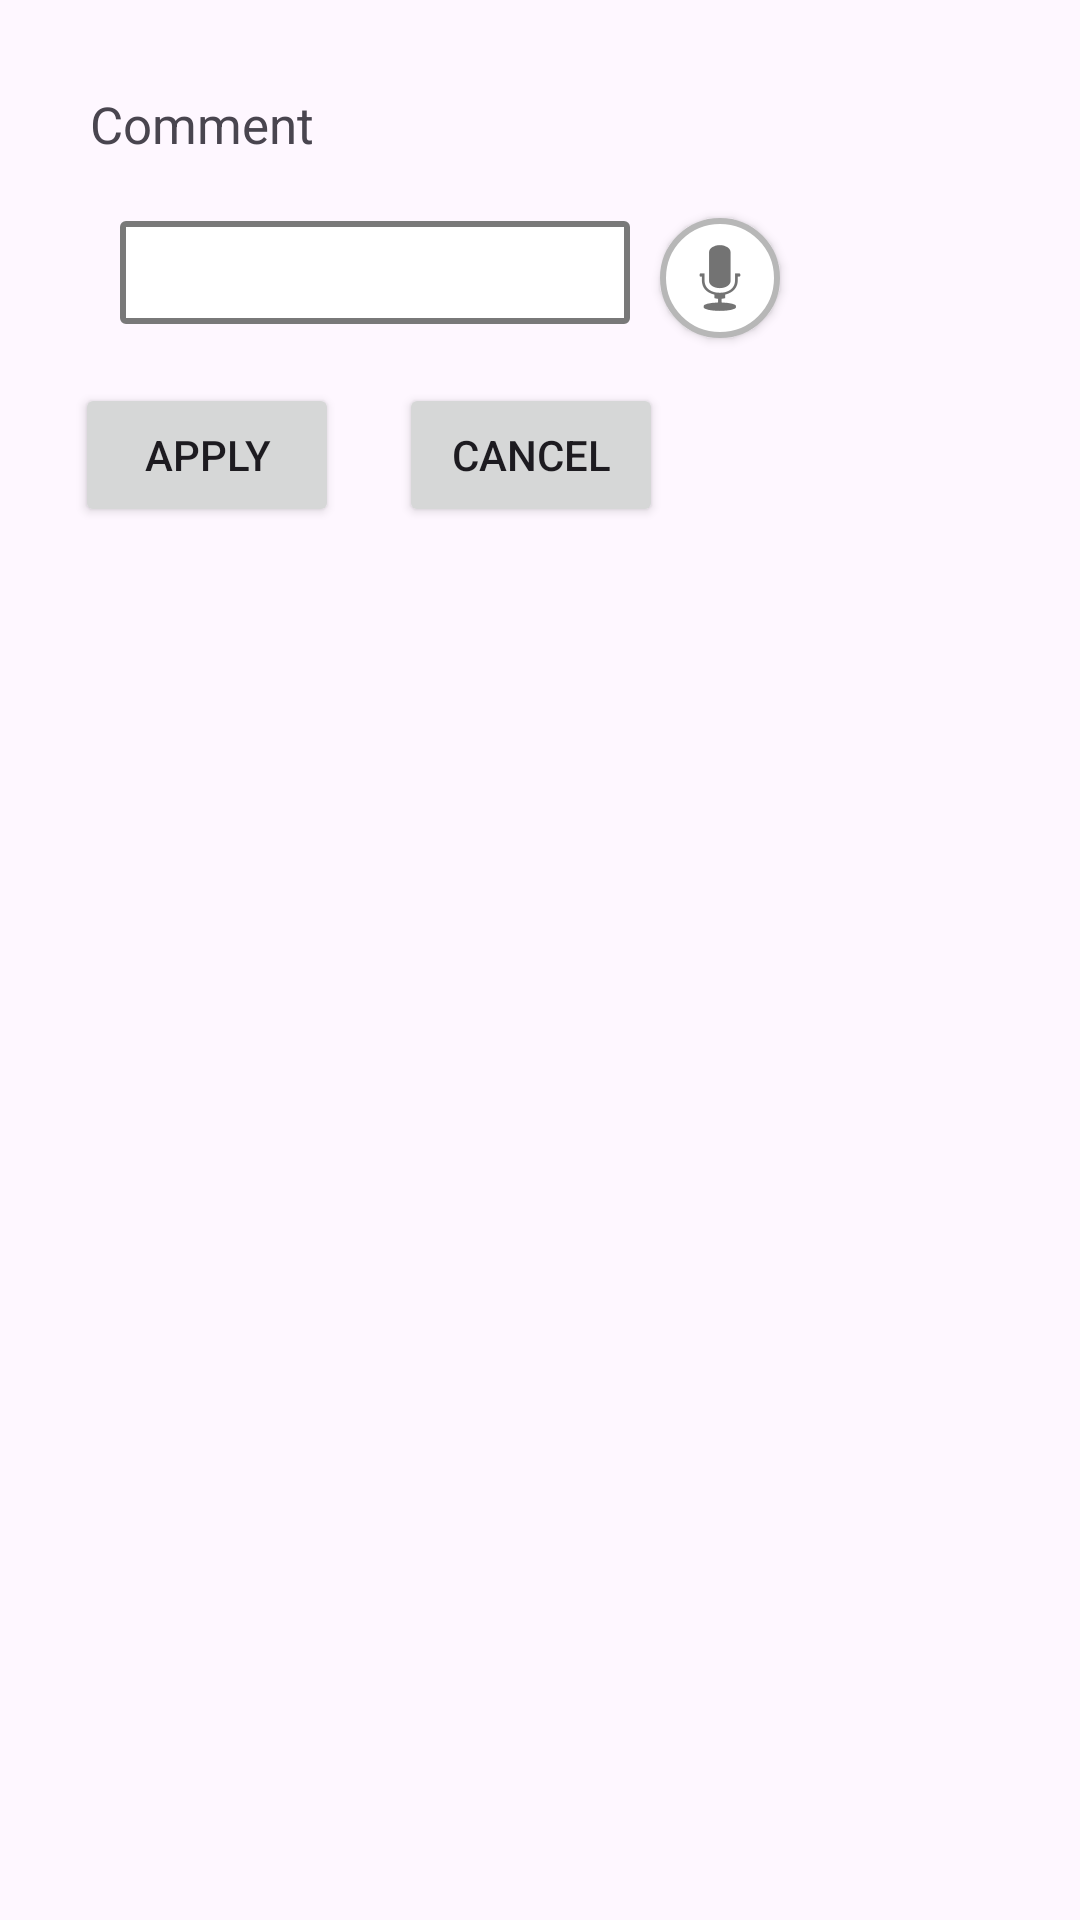

Write the Android layout XML for this screen, with the resource values it uses.
<!-- AndroidManifest.xml: application theme Theme.PyFlow -->
<!-- res/layout/dialog_comment.xml -->
<?xml version="1.0" encoding="utf-8"?>
<LinearLayout
    android:layout_width="wrap_content"
    android:layout_height="wrap_content"
    android:orientation="vertical"
    android:padding="15dp"
    xmlns:android="http://schemas.android.com/apk/res/android"
    xmlns:app="http://schemas.android.com/apk/res-auto">

    <TextView
        android:layout_width="wrap_content"
        android:layout_height="wrap_content"
        android:textSize="17dp"
        android:text="Comment"
        android:padding="15dp"/>

    <LinearLayout
        android:layout_width="wrap_content"
        android:layout_height="wrap_content"
        android:paddingLeft="20dp"
        android:paddingRight="20dp"
        android:orientation="horizontal">

        <EditText
            android:id="@+id/comment_content"
            android:layout_width="170dp"
            android:layout_height="wrap_content"
            android:minLines="1"
            android:maxLines="3"
            android:layout_margin="5dp"
            android:padding="5dp"
            android:background="@drawable/input_field_text_bg"/>

        <Button
            android:id="@+id/comment_content_voice"
            android:layout_width="40dp"
            android:layout_height="40dp"
            android:layout_margin="5dp"
            app:backgroundTint="@null"
            android:background="@drawable/microphone_icon"/>

    </LinearLayout>

    <LinearLayout
        android:layout_width="match_parent"
        android:layout_height="match_parent"
        android:orientation="horizontal">

        <Button
            android:id="@+id/comment_apply"
            android:layout_width="wrap_content"
            android:layout_height="wrap_content"
            android:layout_margin="10dp"
            android:text="Apply"/>

        <Button
            android:id="@+id/comment_cancel"
            android:layout_width="wrap_content"
            android:layout_height="wrap_content"
            android:layout_margin="10dp"
            android:text="Cancel"/>

    </LinearLayout>

</LinearLayout>
<!-- resources referenced by this layout -->
<resources>
  <!-- drawable input_field_text_bg (drawable) -->
  <?xml version="1.0" encoding="utf-8"?>
  <shape xmlns:android="http://schemas.android.com/apk/res/android">
      <solid android:color="#ffffff"/>  
      <corners android:radius="1dp"/>  
      <stroke android:color="#797979" android:width="2dp"/>  
  </shape>
  <!-- drawable microphone_icon (drawable) -->
  <?xml version="1.0" encoding="utf-8"?>
  <layer-list xmlns:android="http://schemas.android.com/apk/res/android">
      <item>
          <shape>
              <solid android:color="#FFFFFF"/>
              <stroke android:color="#B7B7B7" android:width="2dp"/>
              <corners android:radius="300dp"/>
          </shape>
      </item>
      <item
          android:drawable="@android:drawable/ic_btn_speak_now"
          android:gravity="center" />
  </layer-list>
  <style name="Theme.PyFlow" parent="Base.Theme.PyFlow" />
  <style name="Base.Theme.PyFlow" parent="Theme.Material3.DayNight.NoActionBar">
          
          
      </style>
</resources>
